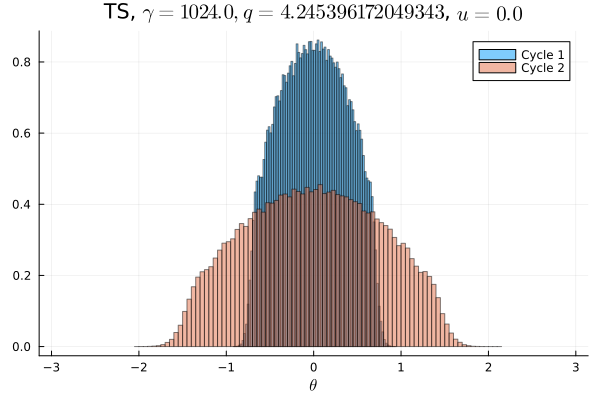

The file beside this chart, header and first rows:
Cycle 1, Cycle 2
0.0, 0.0
0.0, 0.0
0.0, 0.0
0.0, 0.0
0.0, 0.0
0.0, 0.0
0.0, 0.0
0.0, 0.0
0.0, 0.0
0.0, 0.0
0.0, 0.0
0.0, 0.0
0.0, 0.0
0.0, 0.0
0.0, 0.0
0.0, 0.0
0.0, 0.0
0.0, 0.0
0.0, 1.25e-5
0.0, 1.875e-5
0.0, 5.9375e-5
0.0, 0.0001344
0.0, 0.0003156
0.0, 0.0008469
0.0, 0.001759
0.0, 0.003428
0.0, 0.006003
0.0, 0.008863
0.0, 0.01153
0.0, 0.01296
0.0, 0.01383
0.0, 0.01432
0.0, 0.01637
0.0, 0.01804
0.0, 0.01834
9.375e-6, 0.01943
0.0003, 0.02162
0.002919, 0.02136
0.01384, 0.02261
0.02757, 0.02386
0.03071, 0.02412
0.03746, 0.0249
0.03963, 0.02545
0.0439, 0.02608
0.04727, 0.02689
0.0486, 0.02658
0.05019, 0.02767
0.05147, 0.02724
0.0525, 0.02752
0.05328, 0.02763
0.05336, 0.02807
0.05265, 0.02768
0.05199, 0.02733
0.0504, 0.02749
0.04926, 0.02658
0.04658, 0.02663
0.04325, 0.02627
0.03995, 0.02577
0.03776, 0.02487
0.03074, 0.02385
... 40 more rows
